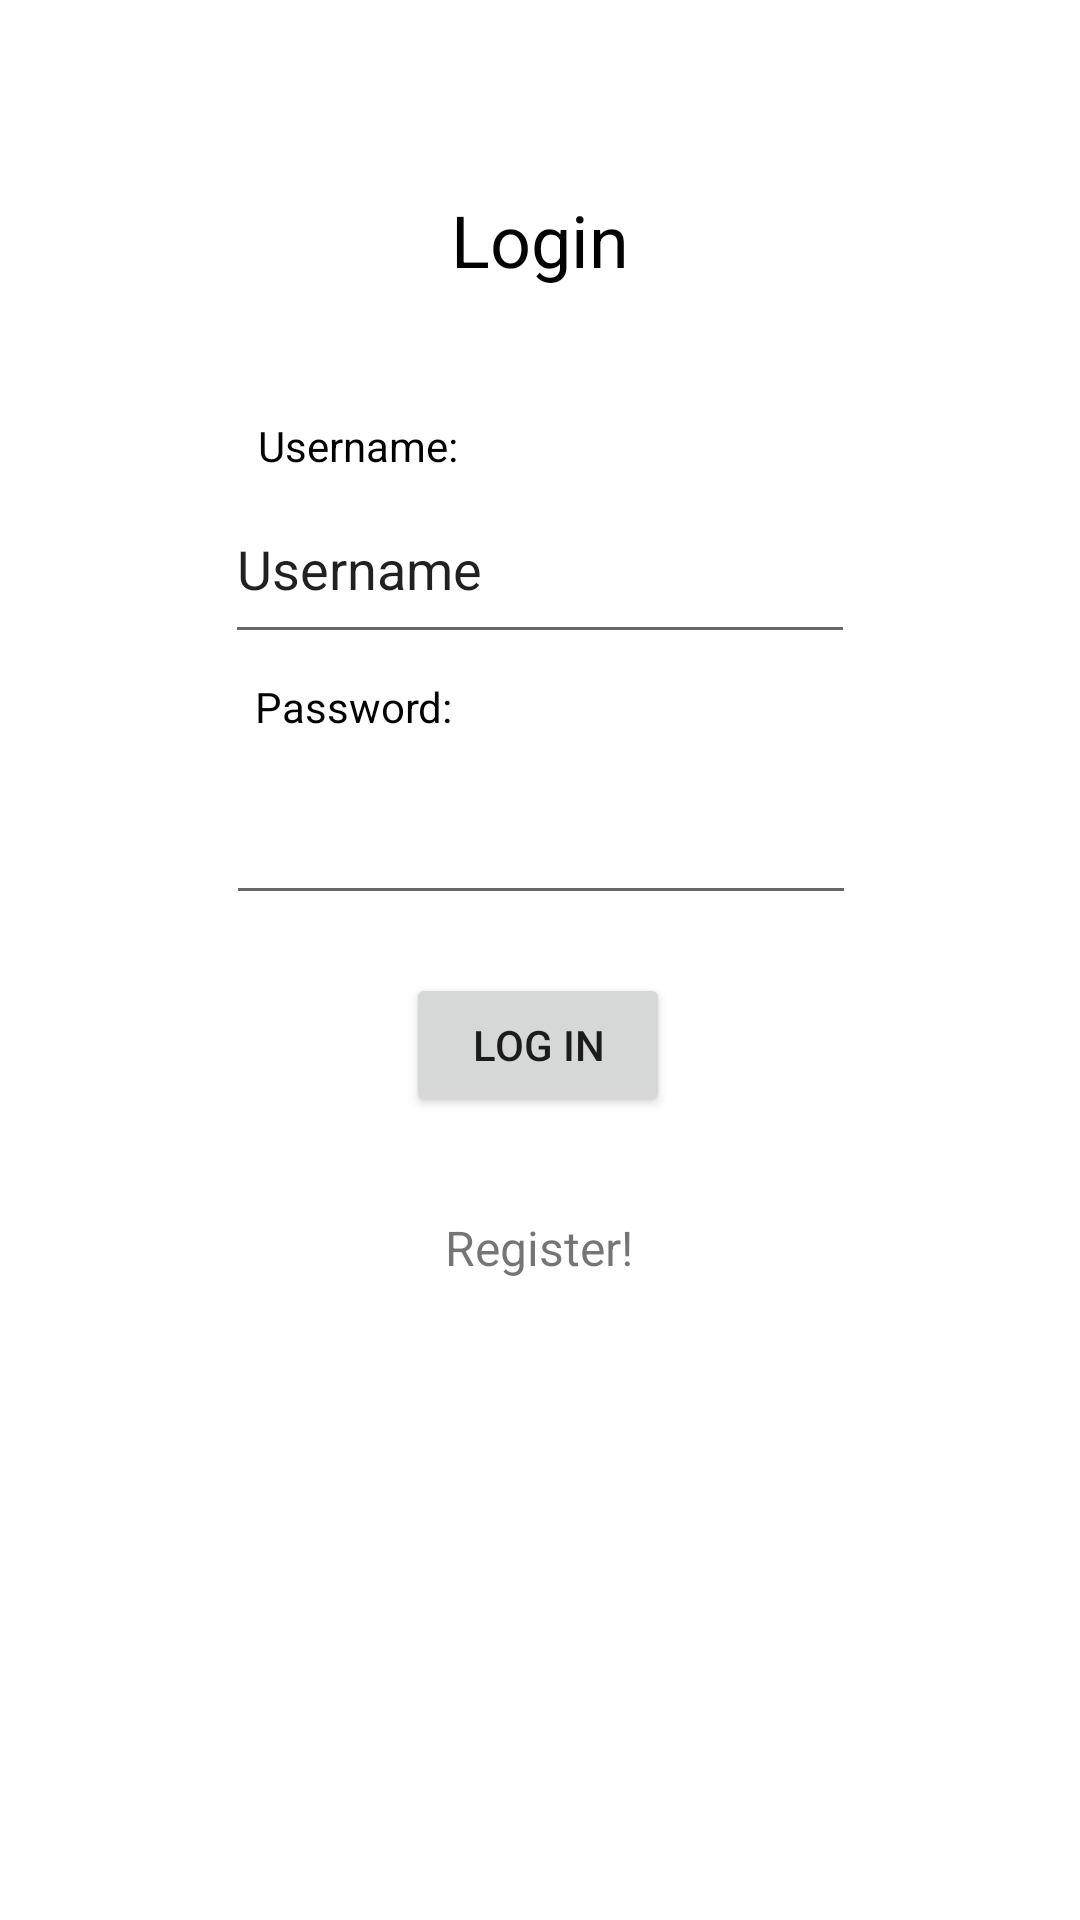

Write the Android layout XML for this screen, with the resource values it uses.
<!-- AndroidManifest.xml: application theme Theme.MobiiliohjelmointiProjekti -->
<!-- res/layout/fragment_login.xml -->
<?xml version="1.0" encoding="utf-8"?>
<FrameLayout xmlns:android="http://schemas.android.com/apk/res/android"
    xmlns:app="http://schemas.android.com/apk/res-auto"
    xmlns:tools="http://schemas.android.com/tools"
    android:layout_width="match_parent"
    android:layout_height="match_parent"
    tools:context=".login.LoginFragment">

    <androidx.constraintlayout.widget.ConstraintLayout
        android:layout_width="match_parent"
        android:layout_height="match_parent">

        <EditText
            android:id="@+id/editTextUsername"
            android:layout_width="210dp"
            android:layout_height="60dp"
            android:ems="10"
            android:inputType="textPersonName"
            android:text="Username"
            app:layout_constraintBottom_toBottomOf="parent"
            app:layout_constraintEnd_toEndOf="parent"
            app:layout_constraintStart_toStartOf="parent"
            app:layout_constraintTop_toBottomOf="@+id/tvUsernameHeader"
            app:layout_constraintVertical_bias="0.0" />

        <EditText
            android:id="@+id/editTextPasswordL"
            android:layout_width="210dp"
            android:layout_height="60dp"
            android:ems="10"
            android:inputType="textPassword"
            app:layout_constraintBottom_toBottomOf="parent"
            app:layout_constraintEnd_toEndOf="parent"
            app:layout_constraintHorizontal_bias="0.502"
            app:layout_constraintStart_toStartOf="parent"
            app:layout_constraintTop_toBottomOf="@+id/tvPasswordHeader"
            app:layout_constraintVertical_bias="0.0" />

        <TextView
            android:id="@+id/tvUsernameHeader"
            android:layout_width="wrap_content"
            android:layout_height="wrap_content"
            android:text="Username:"
            android:textColor="#000000"
            app:layout_constraintBottom_toBottomOf="parent"
            app:layout_constraintEnd_toEndOf="parent"
            app:layout_constraintHorizontal_bias="0.293"
            app:layout_constraintStart_toStartOf="parent"
            app:layout_constraintTop_toTopOf="parent"
            app:layout_constraintVertical_bias="0.224" />

        <TextView
            android:id="@+id/tvPasswordHeader"
            android:layout_width="wrap_content"
            android:layout_height="wrap_content"
            android:layout_marginTop="8dp"
            android:text="Password:"
            android:textColor="#000000"
            app:layout_constraintBottom_toBottomOf="parent"
            app:layout_constraintEnd_toEndOf="parent"
            app:layout_constraintHorizontal_bias="0.289"
            app:layout_constraintStart_toStartOf="parent"
            app:layout_constraintTop_toBottomOf="@+id/editTextUsername"
            app:layout_constraintVertical_bias="0.0" />

        <Button
            android:id="@+id/btnLogin"
            android:layout_width="wrap_content"
            android:layout_height="wrap_content"
            android:text="Log in"
            app:layout_constraintBottom_toBottomOf="parent"
            app:layout_constraintEnd_toEndOf="parent"
            app:layout_constraintHorizontal_bias="0.498"
            app:layout_constraintStart_toStartOf="parent"
            app:layout_constraintTop_toBottomOf="@+id/editTextPasswordL"
            app:layout_constraintVertical_bias="0.067" />

        <TextView
            android:id="@+id/tvLoginHeader"
            android:layout_width="wrap_content"
            android:layout_height="wrap_content"
            android:text="Login"
            android:textAllCaps="false"
            android:textColor="#020202"
            android:textSize="24sp"
            app:layout_constraintBottom_toBottomOf="parent"
            app:layout_constraintEnd_toEndOf="parent"
            app:layout_constraintStart_toStartOf="parent"
            app:layout_constraintTop_toTopOf="parent"
            app:layout_constraintVertical_bias="0.105" />

        <TextView
            android:id="@+id/tvToRegister"
            android:layout_width="110dp"
            android:layout_height="50dp"
            android:clickable="true"
            android:text="Register!"
            android:textAlignment="center"
            android:textSize="16sp"
            app:layout_constraintBottom_toBottomOf="parent"
            app:layout_constraintEnd_toEndOf="parent"
            app:layout_constraintHorizontal_bias="0.498"
            app:layout_constraintStart_toStartOf="parent"
            app:layout_constraintTop_toBottomOf="@+id/btnLogin"
            app:layout_constraintVertical_bias="0.15" />
    </androidx.constraintlayout.widget.ConstraintLayout>
</FrameLayout>
<!-- resources referenced by this layout -->
<resources>
  <style name="Theme.MobiiliohjelmointiProjekti" parent="Theme.MaterialComponents.DayNight.DarkActionBar">
      
      <item name="colorPrimary">@color/green</item>
      <item name="colorPrimaryVariant">@color/green_dark</item>
      <item name="colorOnPrimary">@color/white</item>
      
      <item name="colorSecondary">@color/blue</item>
      <item name="colorSecondaryVariant">@color/blue_dark</item>
      <item name="colorOnSecondary">@color/black</item>
      
      <item name="android:statusBarColor" tools:targetApi="l">?attr/colorPrimaryVariant</item>
      
  </style>
  <color name="green">#1B5E20</color>
  <color name="green_dark">#003300</color>
  <color name="white">#FFFFFFFF</color>
  <color name="blue">#0288D1</color>
  <color name="blue_dark">#005B9F</color>
  <color name="black">#FF000000</color>
</resources>
